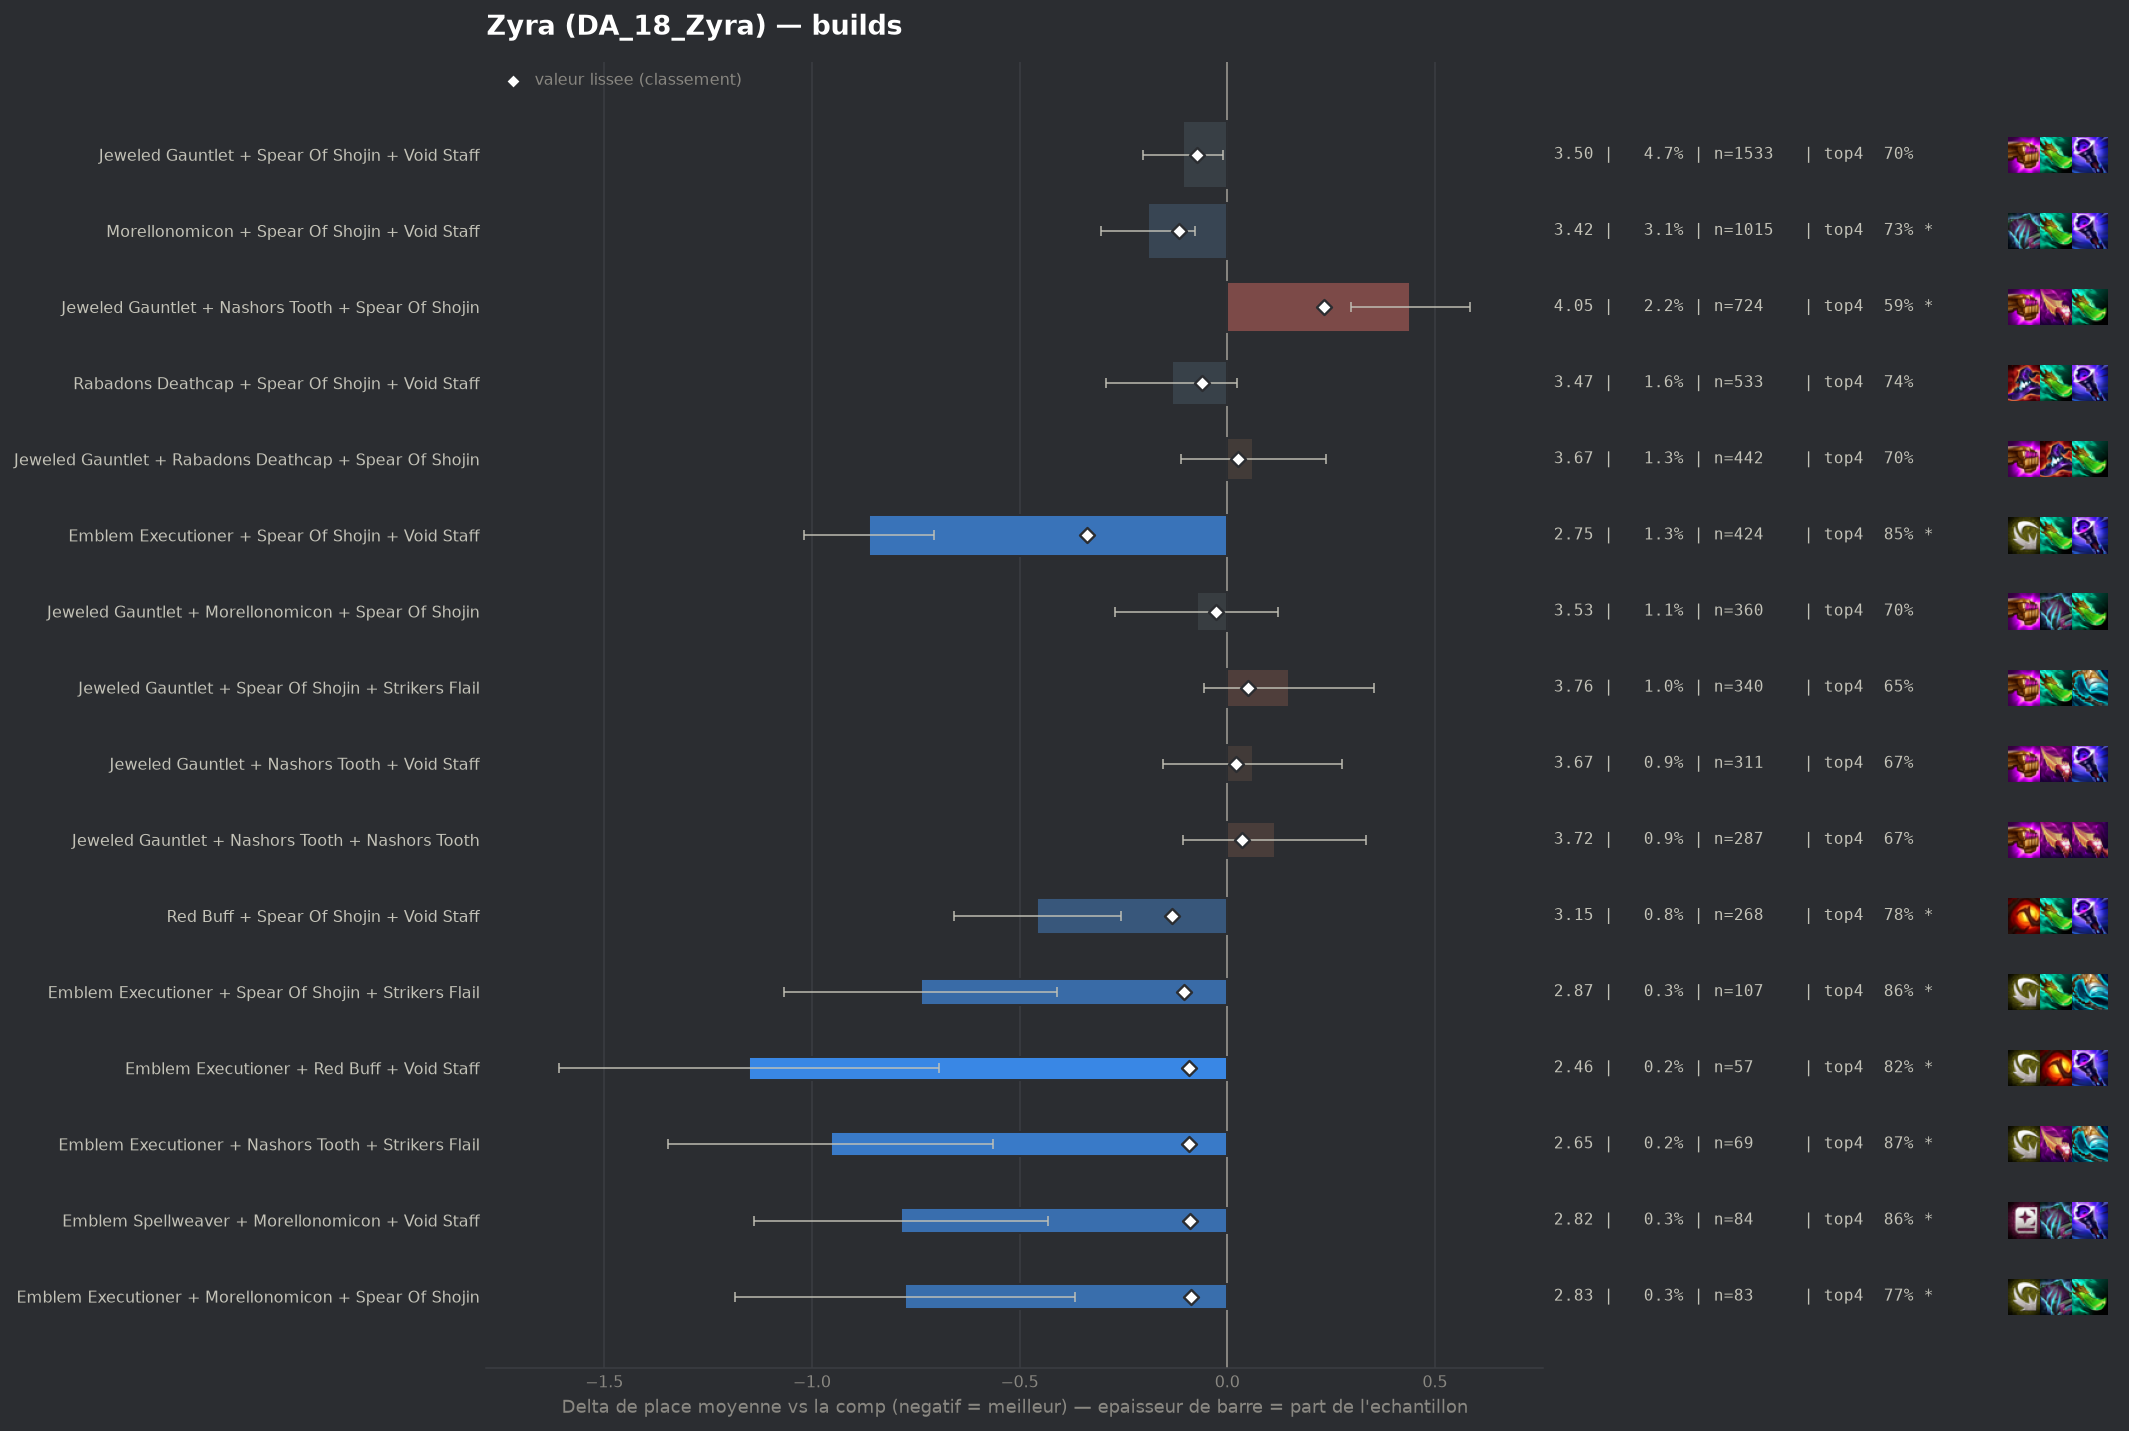

Source data for this figure (header and first rows):
group, label, n, share, avg_place, shrunk_avg, score, d_avg, d_avg_pess, impact, d_top4, win, top2, top4, sd, z, p, significant
populaire, Emblem Executioner + Spear Of Shojin + V…, 424, 0.01293, 2.745, 3.269, -0.338, -0.862, -0.705, 0.0044, 0.1608, 0.2807, 0.5283, 0.8467, 1.633, -10.77, 0.0, True
pepite, Red Buff + Spear Of Shojin + Void Staff, 268, 0.008173, 3.149, 3.474, -0.133, -0.458, -0.256, 0.0011, 0.0977, 0.1754, 0.4142, 0.7836, 1.675, -4.45, 1e-05, True
populaire, Morellonomicon + Spear Of Shojin + Void …, 1015, 0.03095, 3.416, 3.491, -0.116, -0.191, -0.078, 0.0036, 0.0461, 0.1507, 0.3714, 0.732, 1.805, -3.32, 0.00091, True
pepite, Emblem Executioner + Spear Of Shojin + S…, 107, 0.003263, 2.869, 3.504, -0.103, -0.738, -0.409, 0.0003, 0.1739, 0.2804, 0.486, 0.8598, 1.73, -4.4, 1e-05, True
pepite, Emblem Executioner + Red Buff + Void Sta…, 57, 0.001738, 2.456, 3.515, -0.092, -1.151, -0.694, 0.0002, 0.1387, 0.4561, 0.6316, 0.8246, 1.758, -4.94, 0.0, True
pepite, Emblem Executioner + Nashors Tooth + Str…, 69, 0.002104, 2.652, 3.516, -0.091, -0.955, -0.563, 0.0002, 0.1837, 0.3188, 0.5507, 0.8696, 1.658, -4.78, 0.0, True
pepite, Emblem Spellweaver + Morellonomicon + Vo…, 84, 0.002562, 2.821, 3.518, -0.089, -0.786, -0.431, 0.0002, 0.1712, 0.2857, 0.4762, 0.8571, 1.656, -4.34, 1e-05, True
pepite, Emblem Executioner + Morellonomicon + Sp…, 83, 0.002531, 2.831, 3.52, -0.087, -0.776, -0.366, 0.0002, 0.0852, 0.3012, 0.6024, 0.7711, 1.9, -3.71, 0.0002, True
, Archangels Staff + Spear Of Shojin + Voi…, 204, 0.006221, 3.27, 3.527, -0.08, -0.337, -0.096, 0.0005, 0.0886, 0.1863, 0.3824, 0.7745, 1.755, -2.74, 0.00622, True
, Blue Buff + Morellonomicon + Void Staff, 162, 0.00494, 3.204, 3.527, -0.08, -0.403, -0.147, 0.0004, 0.0672, 0.1605, 0.4136, 0.7531, 1.66, -3.08, 0.00205, True
, Emblem Executioner + Nashors Tooth + Voi…, 64, 0.001952, 2.734, 3.529, -0.078, -0.873, -0.449, 0.0002, 0.1735, 0.2969, 0.5469, 0.8594, 1.725, -4.04, 5e-05, True
, Emblem Executioner + Blue Buff + Void St…, 48, 0.001464, 2.458, 3.529, -0.078, -1.149, -0.604, 0.0001, 0.1474, 0.4583, 0.6458, 0.8333, 1.925, -4.13, 4e-05, True
populaire, Jeweled Gauntlet + Spear Of Shojin + Voi…, 1533, 0.04675, 3.501, 3.533, -0.074, -0.106, -0.009, 0.0035, 0.0166, 0.167, 0.3588, 0.7025, 1.901, -2.13, 0.03289, False
, Archangels Staff + Rabadons Deathcap + S…, 93, 0.002836, 3.043, 3.537, -0.07, -0.564, -0.183, 0.0002, 0.099, 0.2258, 0.4839, 0.7849, 1.872, -2.9, 0.00371, True
, Rabadons Deathcap + Red Buff + Spear Of …, 84, 0.002562, 2.988, 3.537, -0.07, -0.619, -0.279, 0.0002, 0.1117, 0.2024, 0.4286, 0.7976, 1.585, -3.57, 0.00035, True
, Emblem Executioner + Rabadons Deathcap +…, 65, 0.001982, 2.862, 3.54, -0.067, -0.745, -0.325, 0.0001, 0.1756, 0.2923, 0.4923, 0.8615, 1.727, -3.48, 0.00051, True
, Adaptive Helm + Morellonomicon + Spear O…, 64, 0.001952, 2.875, 3.542, -0.065, -0.732, -0.348, 0.0001, 0.1579, 0.1875, 0.4844, 0.8438, 1.566, -3.73, 0.00019, True
, Emblem Executioner + Rabadons Deathcap +…, 240, 0.007319, 3.375, 3.545, -0.062, -0.232, 0.0, 0.0005, 0.0349, 0.2083, 0.375, 0.7208, 1.958, -1.83, 0.06738, False
populaire, Rabadons Deathcap + Spear Of Shojin + Vo…, 533, 0.01625, 3.473, 3.547, -0.06, -0.134, 0.0, 0.001, 0.0496, 0.1576, 0.3527, 0.7355, 1.839, -1.67, 0.09491, False
, Hextech Gunblade + Spear Of Shojin + Voi…, 132, 0.004025, 3.25, 3.547, -0.06, -0.357, -0.033, 0.0002, 0.0868, 0.1894, 0.4394, 0.7727, 1.896, -2.16, 0.0309, False
, Emblem Executioner + Jeweled Gauntlet + …, 109, 0.003324, 3.202, 3.549, -0.058, -0.405, -0.074, 0.0002, 0.0572, 0.2294, 0.3853, 0.7431, 1.76, -2.4, 0.01644, True
, Giant Slayer + Spear Of Shojin + Void St…, 193, 0.005886, 3.368, 3.553, -0.054, -0.239, 0.0, 0.0003, 0.0706, 0.1503, 0.3472, 0.7565, 1.779, -1.86, 0.06275, False
, Emblem Executioner + Giant Slayer + Spea…, 65, 0.001982, 3.015, 3.554, -0.053, -0.592, -0.112, 0.0001, 0.1141, 0.2923, 0.4615, 0.8, 1.973, -2.42, 0.01571, True
, Jeweled Gauntlet + Morellonomicon + Void…, 199, 0.006069, 3.382, 3.555, -0.052, -0.225, 0.0, 0.0003, 0.0126, 0.1809, 0.397, 0.6985, 1.909, -1.66, 0.0972, False
, Emblem Executioner + Jeweled Gauntlet + …, 71, 0.002165, 3.07, 3.555, -0.052, -0.537, -0.177, 0.0001, 0.1169, 0.1549, 0.4507, 0.8028, 1.541, -2.93, 0.0034, True
, Blue Buff + Jeweled Gauntlet + Void Staf…, 224, 0.006831, 3.415, 3.558, -0.049, -0.192, 0.0, 0.0003, 0.0507, 0.1696, 0.3661, 0.7366, 1.821, -1.57, 0.1162, False
, Morellonomicon + Rabadons Deathcap + Spe…, 181, 0.00552, 3.381, 3.558, -0.049, -0.226, 0.0, 0.0003, 0.071, 0.1381, 0.3702, 0.7569, 1.741, -1.74, 0.08205, False
, Emblem Executioner + Archangels Staff + …, 55, 0.001677, 2.982, 3.559, -0.048, -0.625, -0.137, 0.0001, 0.1323, 0.2182, 0.5091, 0.8182, 1.844, -2.51, 0.01199, True
, Emblem Executioner + Nashors Tooth + Spe…, 98, 0.002989, 3.255, 3.561, -0.046, -0.352, 0.0, 0.0001, 0.0386, 0.2755, 0.449, 0.7245, 2.022, -1.72, 0.08531, False
, Adaptive Helm + Jeweled Gauntlet + Void …, 120, 0.003659, 3.325, 3.563, -0.044, -0.282, 0.0, 0.0002, 0.0558, 0.1417, 0.4083, 0.7417, 1.766, -1.75, 0.08092, False
, Emblem Executioner + Morellonomicon + Vo…, 103, 0.003141, 3.282, 3.563, -0.044, -0.325, 0.0, 0.0001, 0.0423, 0.2816, 0.466, 0.7282, 2.161, -1.53, 0.1268, False
, Giant Slayer + Rabadons Deathcap + Spear…, 118, 0.003598, 3.322, 3.564, -0.043, -0.285, 0.0, 0.0002, 0.0683, 0.178, 0.3559, 0.7542, 1.827, -1.69, 0.09079, False
, Emblem Executioner + Hextech Gunblade + …, 45, 0.001372, 2.933, 3.564, -0.043, -0.674, -0.097, 0.0001, 0.1363, 0.3333, 0.4889, 0.8222, 1.971, -2.29, 0.02194, True
, Adaptive Helm + Morellonomicon + Void St…, 98, 0.002989, 3.286, 3.565, -0.042, -0.321, 0.0, 0.0001, 0.059, 0.1837, 0.3673, 0.7449, 1.813, -1.75, 0.07982, False
, Adaptive Helm + Spear Of Shojin + Void S…, 83, 0.002531, 3.241, 3.566, -0.041, -0.366, 0.0, 0.0001, 0.0731, 0.2048, 0.3855, 0.759, 1.794, -1.86, 0.06345, False
, Emblem Executioner + Nashors Tooth + Rab…, 61, 0.00186, 3.131, 3.567, -0.04, -0.476, -0.063, 0.0001, 0.1174, 0.1803, 0.4098, 0.8033, 1.644, -2.26, 0.02399, True
, Emblem Executioner + Jeweled Gauntlet + …, 194, 0.005916, 3.448, 3.571, -0.036, -0.159, 0.0, 0.0002, 0.01, 0.2423, 0.3866, 0.6959, 2.043, -1.08, 0.281, False
, Spear Of Shojin + Spear Of Shojin + Void…, 87, 0.002653, 3.31, 3.572, -0.035, -0.297, 0.0, 0.0001, 0.0727, 0.1609, 0.3793, 0.7586, 1.731, -1.6, 0.1105, False
, Jeweled Gauntlet + Red Buff + Void Staff, 116, 0.003537, 3.388, 3.574, -0.033, -0.219, 0.0, 0.0001, 0.0469, 0.1638, 0.3707, 0.7328, 1.79, -1.32, 0.1883, False
, Hextech Gunblade + Morellonomicon + Spea…, 85, 0.002592, 3.318, 3.574, -0.033, -0.289, 0.0, 0.0001, 0.067, 0.1765, 0.3412, 0.7529, 1.75, -1.52, 0.1281, False
, Adaptive Helm + Rabadons Deathcap + Void…, 48, 0.001464, 3.125, 3.574, -0.033, -0.482, 0.0, 0.0, 0.0641, 0.2708, 0.4375, 0.75, 1.878, -1.78, 0.07556, False
, Adaptive Helm + Rabadons Deathcap + Spea…, 47, 0.001433, 3.106, 3.574, -0.033, -0.501, -0.074, 0.0, 0.1439, 0.1489, 0.4043, 0.8298, 1.491, -2.3, 0.02149, True
, Rabadons Deathcap + Red Buff + Void Staf…, 50, 0.001525, 3.16, 3.575, -0.032, -0.447, 0.0, 0.0, 0.1341, 0.18, 0.36, 0.82, 1.629, -1.94, 0.05262, False
, Blue Buff + Rabadons Deathcap + Void Sta…, 85, 0.002592, 3.353, 3.578, -0.029, -0.254, 0.0, 0.0001, 0.067, 0.1882, 0.3294, 0.7529, 1.733, -1.35, 0.1773, False
, Emblem Spellweaver + Spear Of Shojin + V…, 46, 0.001403, 3.174, 3.579, -0.028, -0.433, 0.0, 0.0, 0.1619, 0.1957, 0.4348, 0.8478, 1.869, -1.57, 0.1162, False
populaire, Jeweled Gauntlet + Morellonomicon + Spea…, 360, 0.01098, 3.533, 3.581, -0.026, -0.074, 0.0, 0.0003, 0.0169, 0.1583, 0.3389, 0.7028, 1.891, -0.74, 0.4623, False
, Archangels Staff + Jeweled Gauntlet + Na…, 95, 0.002897, 3.4, 3.581, -0.026, -0.207, 0.0, 0.0001, 0.0509, 0.1263, 0.3895, 0.7368, 1.877, -1.07, 0.2832, False
, Emblem Blackthorn + Spear Of Shojin + Vo…, 45, 0.001372, 3.244, 3.584, -0.023, -0.363, 0.0, 0.0, 0.0474, 0.2667, 0.4222, 0.7333, 1.957, -1.24, 0.2142, False
, Morellonomicon + Spear Of Shojin + Spear…, 49, 0.001494, 3.286, 3.585, -0.022, -0.321, 0.0, 0.0, 0.0284, 0.1633, 0.3673, 0.7143, 1.591, -1.41, 0.1579, False
, Giant Slayer + Morellonomicon + Void Sta…, 89, 0.002714, 3.438, 3.587, -0.02, -0.169, 0.0, 0.0001, 0.022, 0.2135, 0.382, 0.7079, 1.937, -0.82, 0.4116, False
, Hextech Gunblade + Morellonomicon + Void…, 85, 0.002592, 3.447, 3.589, -0.018, -0.16, 0.0, 0.0, -0.0153, 0.1529, 0.3412, 0.6706, 1.739, -0.85, 0.3972, False
, Morellonomicon + Nashors Tooth + Void St…, 61, 0.00186, 3.41, 3.59, -0.017, -0.197, 0.0, 0.0, 0.0682, 0.1803, 0.3279, 0.7541, 1.75, -0.88, 0.3793, False
, Archangels Staff + Jeweled Gauntlet + Vo…, 112, 0.003415, 3.5, 3.591, -0.016, -0.107, 0.0, 0.0001, 0.0195, 0.1786, 0.3571, 0.7054, 1.866, -0.61, 0.5447, False
, Archangels Staff + Blue Buff + Jeweled G…, 82, 0.002501, 3.463, 3.591, -0.016, -0.144, 0.0, 0.0, 0.0214, 0.122, 0.3293, 0.7073, 1.712, -0.76, 0.4483, False
, Archangels Staff + Giant Slayer + Spear …, 50, 0.001525, 3.38, 3.591, -0.016, -0.227, 0.0, 0.0, 0.0941, 0.08, 0.38, 0.78, 1.648, -0.97, 0.3305, False
, Archangels Staff + Morellonomicon + Spea…, 111, 0.003385, 3.505, 3.592, -0.015, -0.103, 0.0, 0.0001, 0.0078, 0.1261, 0.2973, 0.6937, 1.692, -0.64, 0.5242, False
, Blue Buff + Morellonomicon + Spear Of Sh…, 60, 0.00183, 3.433, 3.592, -0.015, -0.174, 0.0, 0.0, 0.0308, 0.15, 0.3333, 0.7167, 1.736, -0.77, 0.4388, False
, Archangels Staff + Morellonomicon + Void…, 83, 0.002531, 3.482, 3.593, -0.014, -0.125, 0.0, 0.0, 0.0611, 0.1446, 0.3133, 0.747, 1.786, -0.64, 0.524, False
, Blue Buff + Rabadons Deathcap + Spear Of…, 53, 0.001616, 3.434, 3.594, -0.013, -0.173, 0.0, 0.0, 0.0122, 0.1321, 0.3774, 0.6981, 1.721, -0.73, 0.4647, False
, Archangels Staff + Hextech Gunblade + Sp…, 52, 0.001586, 3.442, 3.595, -0.012, -0.165, 0.0, 0.0, 0.1026, 0.1154, 0.4423, 0.7885, 1.975, -0.6, 0.5479, False
... 72 more rows
